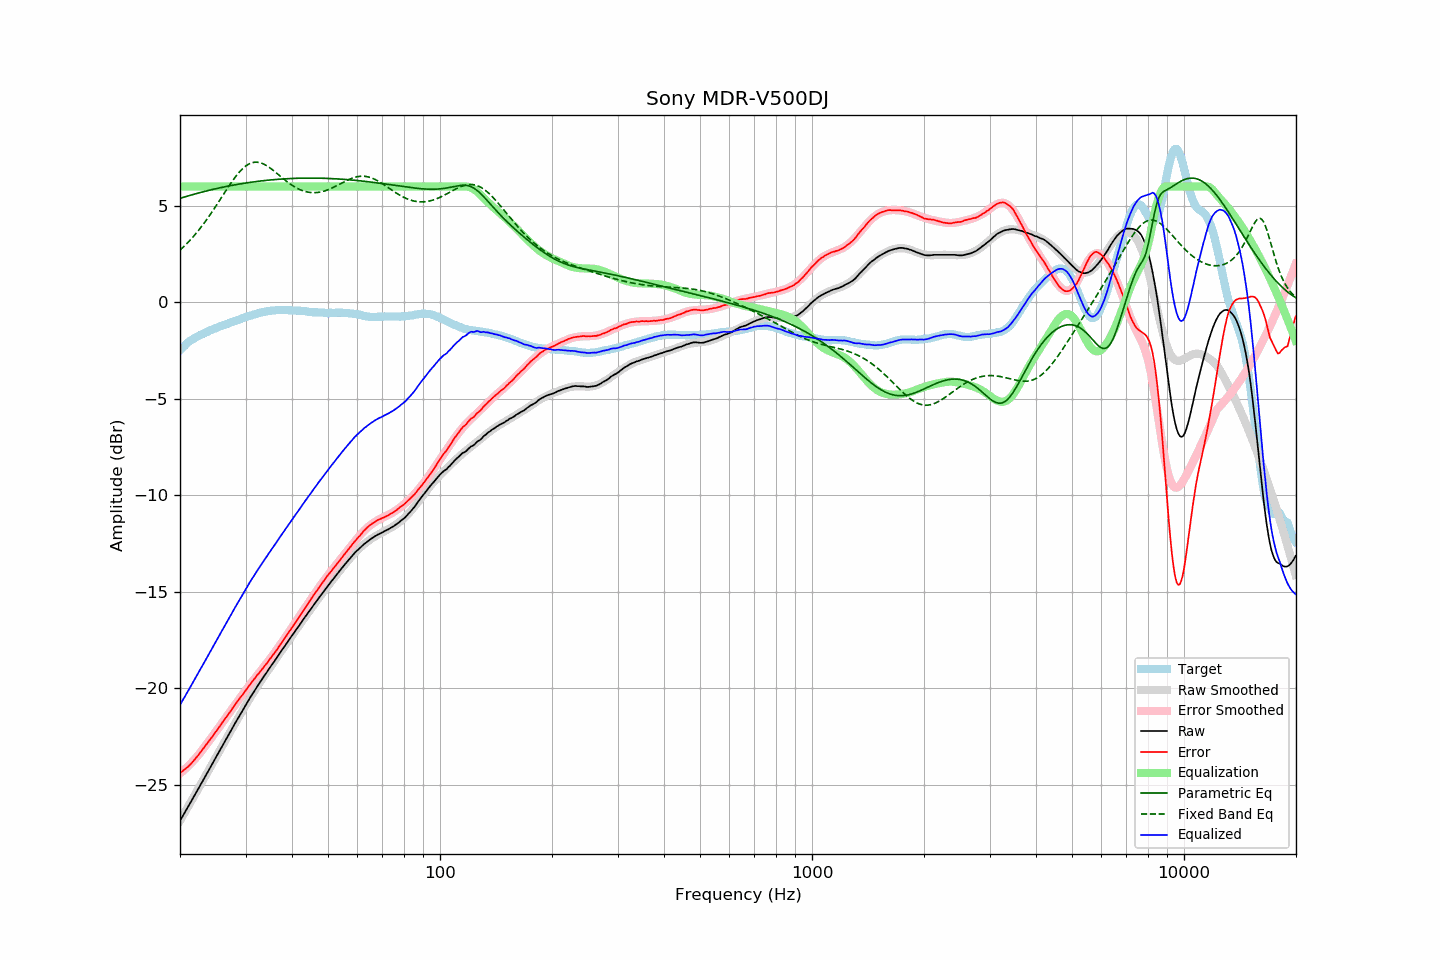

The data file committed next to this chart (first rows):
frequency, raw, error, smoothed, error_smoothed, equalization, parametric_eq, fixed_band_eq, equalized_raw, equalized_smoothed, target
20.00, -26.85, -24.37, -26.85, -24.40, 6.00, 5.39, 2.70, -20.85, -20.85, -2.48
20.20, -26.71, -24.32, -26.71, -24.33, 6.00, 5.41, 2.78, -20.71, -20.71, -2.39
20.40, -26.56, -24.25, -26.56, -24.26, 6.00, 5.44, 2.86, -20.56, -20.56, -2.31
20.61, -26.42, -24.18, -26.42, -24.18, 6.00, 5.46, 2.94, -20.42, -20.42, -2.24
20.81, -26.27, -24.12, -26.27, -24.11, 6.00, 5.49, 3.02, -20.27, -20.27, -2.15
21.02, -26.13, -24.06, -26.13, -24.03, 6.00, 5.51, 3.11, -20.13, -20.13, -2.07
21.23, -25.98, -23.97, -25.98, -23.94, 6.00, 5.54, 3.20, -19.98, -19.98, -2.01
21.44, -25.84, -23.89, -25.84, -23.86, 6.00, 5.56, 3.29, -19.84, -19.84, -1.95
21.66, -25.69, -23.79, -25.69, -23.77, 6.00, 5.58, 3.38, -19.69, -19.69, -1.90
21.87, -25.54, -23.69, -25.54, -23.68, 6.00, 5.61, 3.47, -19.54, -19.54, -1.85
22.09, -25.40, -23.60, -25.40, -23.59, 6.00, 5.63, 3.57, -19.40, -19.40, -1.80
22.31, -25.25, -23.49, -25.25, -23.49, 6.00, 5.65, 3.67, -19.25, -19.25, -1.75
22.54, -25.10, -23.39, -25.10, -23.39, 6.00, 5.67, 3.78, -19.10, -19.10, -1.72
22.76, -24.95, -23.27, -24.95, -23.28, 6.00, 5.70, 3.88, -18.95, -18.95, -1.68
22.99, -24.81, -23.17, -24.81, -23.17, 6.00, 5.72, 3.99, -18.81, -18.81, -1.65
23.22, -24.66, -23.06, -24.66, -23.06, 6.00, 5.74, 4.10, -18.66, -18.66, -1.61
23.45, -24.51, -22.94, -24.51, -22.95, 6.00, 5.76, 4.22, -18.51, -18.51, -1.57
23.69, -24.36, -22.84, -24.36, -22.84, 6.00, 5.78, 4.33, -18.36, -18.36, -1.53
23.92, -24.21, -22.72, -24.21, -22.73, 6.00, 5.80, 4.45, -18.21, -18.21, -1.49
24.16, -24.06, -22.62, -24.06, -22.61, 6.00, 5.82, 4.57, -18.06, -18.06, -1.44
24.40, -23.91, -22.50, -23.91, -22.50, 6.00, 5.84, 4.69, -17.91, -17.91, -1.41
24.65, -23.77, -22.39, -23.77, -22.39, 6.00, 5.86, 4.82, -17.77, -17.77, -1.38
24.89, -23.62, -22.27, -23.62, -22.27, 6.00, 5.88, 4.94, -17.62, -17.62, -1.35
25.14, -23.47, -22.16, -23.47, -22.16, 6.00, 5.90, 5.07, -17.47, -17.47, -1.31
25.39, -23.32, -22.04, -23.32, -22.04, 6.00, 5.92, 5.20, -17.32, -17.32, -1.28
25.65, -23.17, -21.93, -23.17, -21.93, 6.00, 5.93, 5.33, -17.17, -17.17, -1.24
25.91, -23.02, -21.80, -23.02, -21.81, 6.00, 5.95, 5.46, -17.02, -17.02, -1.22
26.16, -22.88, -21.69, -22.88, -21.69, 6.00, 5.97, 5.59, -16.88, -16.88, -1.19
26.43, -22.73, -21.58, -22.73, -21.58, 6.00, 5.99, 5.71, -16.73, -16.73, -1.15
26.69, -22.58, -21.46, -22.58, -21.46, 6.00, 6.00, 5.84, -16.58, -16.58, -1.12
26.96, -22.43, -21.34, -22.43, -21.34, 6.00, 6.02, 5.97, -16.43, -16.43, -1.09
27.23, -22.29, -21.24, -22.29, -21.22, 6.00, 6.04, 6.09, -16.29, -16.29, -1.05
27.50, -22.14, -21.12, -22.14, -21.11, 6.00, 6.05, 6.21, -16.14, -16.14, -1.03
27.77, -21.99, -20.98, -21.99, -20.99, 6.00, 6.07, 6.33, -15.99, -15.99, -1.01
28.05, -21.84, -20.87, -21.85, -20.88, 6.00, 6.08, 6.45, -15.84, -15.85, -0.97
28.33, -21.70, -20.75, -21.70, -20.76, 6.00, 6.10, 6.55, -15.70, -15.70, -0.95
28.62, -21.55, -20.63, -21.56, -20.65, 6.00, 6.11, 6.66, -15.55, -15.56, -0.92
28.90, -21.41, -20.53, -21.41, -20.53, 6.00, 6.13, 6.75, -15.41, -15.41, -0.88
29.19, -21.27, -20.41, -21.27, -20.42, 6.00, 6.14, 6.84, -15.27, -15.27, -0.86
29.48, -21.13, -20.32, -21.12, -20.30, 6.00, 6.16, 6.93, -15.13, -15.12, -0.81
29.78, -20.99, -20.20, -20.98, -20.19, 6.00, 6.17, 7.00, -14.99, -14.98, -0.79
30.08, -20.84, -20.08, -20.84, -20.08, 6.00, 6.18, 7.07, -14.84, -14.84, -0.76
30.38, -20.70, -19.97, -20.70, -19.97, 6.00, 6.19, 7.12, -14.70, -14.70, -0.73
30.68, -20.56, -19.86, -20.57, -19.86, 6.00, 6.21, 7.17, -14.56, -14.57, -0.71
30.99, -20.42, -19.74, -20.43, -19.75, 6.00, 6.22, 7.21, -14.42, -14.43, -0.69
31.30, -20.29, -19.63, -20.30, -19.64, 6.00, 6.23, 7.23, -14.29, -14.30, -0.66
31.61, -20.16, -19.53, -20.17, -19.53, 6.00, 6.24, 7.25, -14.16, -14.17, -0.63
31.93, -20.03, -19.42, -20.03, -19.43, 6.00, 6.25, 7.26, -14.03, -14.03, -0.61
32.24, -19.90, -19.31, -19.90, -19.32, 6.00, 6.26, 7.26, -13.90, -13.90, -0.59
32.57, -19.78, -19.22, -19.78, -19.22, 6.00, 6.27, 7.25, -13.78, -13.78, -0.56
32.89, -19.65, -19.12, -19.65, -19.11, 6.00, 6.28, 7.23, -13.65, -13.65, -0.53
33.22, -19.53, -19.01, -19.53, -19.01, 6.00, 6.29, 7.20, -13.53, -13.53, -0.52
33.55, -19.40, -18.90, -19.40, -18.90, 6.00, 6.30, 7.16, -13.40, -13.40, -0.50
33.89, -19.28, -18.79, -19.28, -18.79, 6.00, 6.31, 7.12, -13.28, -13.28, -0.49
34.23, -19.16, -18.70, -19.16, -18.69, 6.00, 6.32, 7.07, -13.16, -13.16, -0.46
34.57, -19.03, -18.58, -19.03, -18.58, 6.00, 6.33, 7.02, -13.03, -13.03, -0.45
34.92, -18.91, -18.47, -18.91, -18.47, 6.00, 6.34, 6.96, -12.91, -12.91, -0.44
35.27, -18.79, -18.37, -18.79, -18.36, 6.00, 6.34, 6.90, -12.79, -12.79, -0.43
35.62, -18.67, -18.24, -18.67, -18.25, 6.00, 6.35, 6.84, -12.67, -12.67, -0.43
35.97, -18.55, -18.13, -18.55, -18.13, 6.00, 6.36, 6.77, -12.55, -12.55, -0.42
... 635 more rows
